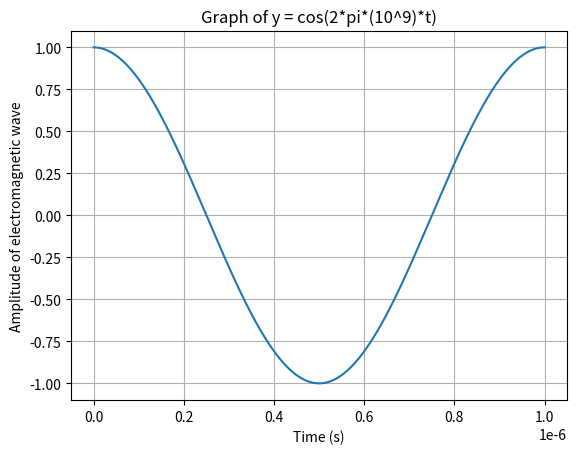

The script that saved this image:
import numpy as np
import matplotlib.pyplot as plt

# Generate time values
t = np.linspace(0, 1e-6, 1000)  # Time values from 0 to 1e-6 seconds with 1000 points

# Calculate the corresponding y values
y = np.cos(2 * np.pi * 1e9 * t)

# Plot the graph
plt.plot(t, y)
plt.title('Graph of y = cos(2*pi*(10^9)*t)')
plt.xlabel('Time (s)')
plt.ylabel('Amplitude of electromagnetic wave')
plt.grid(True)
plt.show()
